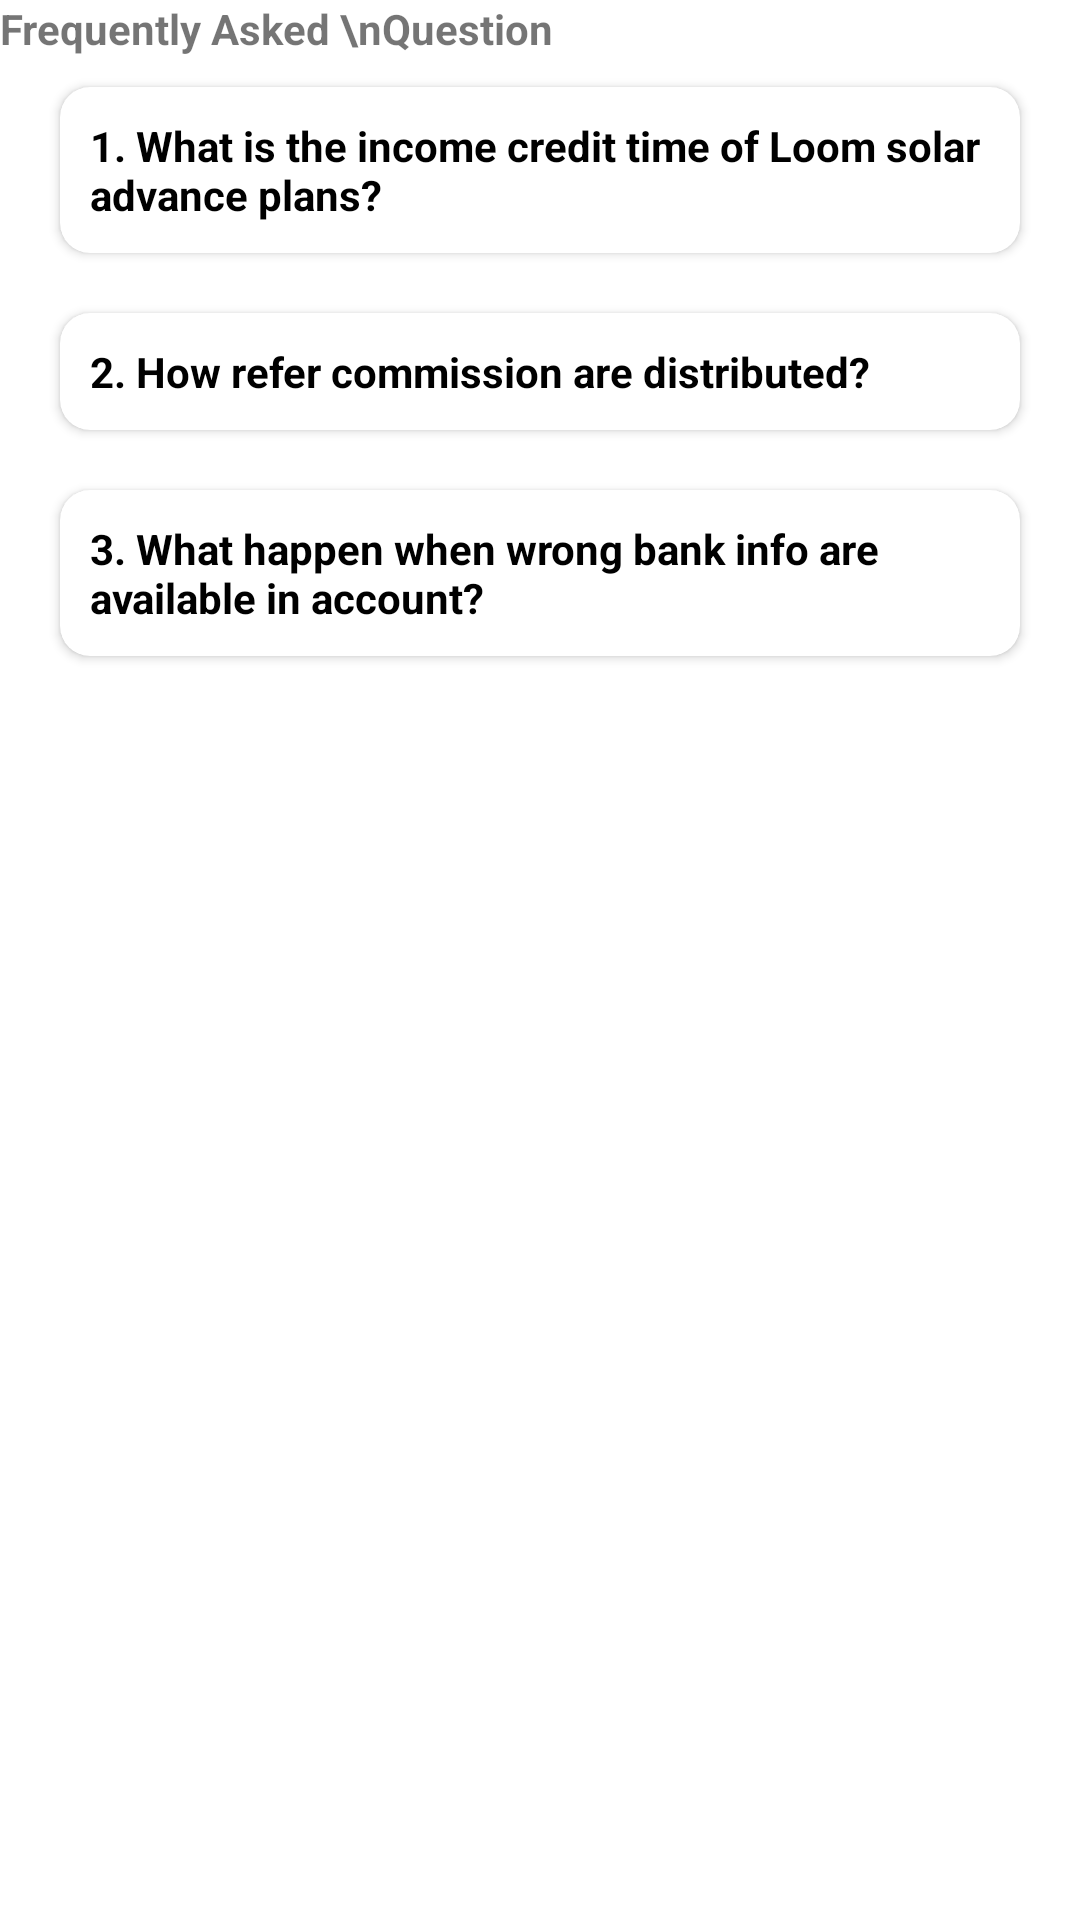

Layout XML and referenced resources for this Android screen:
<!-- AndroidManifest.xml: application theme Theme.EarningApp -->
<!-- res/layout/activity_faq.xml -->
<?xml version="1.0" encoding="utf-8"?>
<LinearLayout xmlns:android="http://schemas.android.com/apk/res/android"
    xmlns:app="http://schemas.android.com/apk/res-auto"
    xmlns:tools="http://schemas.android.com/tools"
    android:layout_width="match_parent"
    android:layout_height="match_parent"
    tools:context=".FaqActivity"
    android:orientation="vertical"
    >

    <TextView
        android:layout_width="match_parent"
        android:layout_height="wrap_content"
        android:text="Frequently Asked \nQuestion"
        android:textStyle="bold"
        android:textSize="@dimen/dimen_30dp"
        android:layout_margin="@dimen/dimen_10dp"
        android:textColor="@color/primary_green"
        />

    <androidx.cardview.widget.CardView
        android:layout_width="match_parent"
        android:layout_height="wrap_content"
        android:layout_marginTop="10dp"
        android:layout_marginLeft="20dp"
        android:layout_marginBottom="10dp"
        android:layout_marginRight="20dp"
        app:cardCornerRadius="10dp"
        >
        <LinearLayout
            android:layout_width="match_parent"
            android:layout_height="wrap_content"
            android:orientation="vertical"
            android:id="@+id/queslyt">

            <TextView
                android:id="@+id/question"
                android:layout_width="match_parent"
                android:layout_height="wrap_content"
                android:text="1. What is the income credit time of Loom solar advance plans?"
                android:padding="10dp"
                android:textColor="@color/black"
                android:textSize="14dp"
                android:textStyle="bold"
                />

            <TextView
                android:layout_width="match_parent"
                android:id="@+id/answer"
                android:layout_height="wrap_content"
                android:visibility="gone"
                android:text="Daily income of each active plan is credited at sharp 12.00 am midnight Is Income generated from plan can be withdraw directly? Yes, incomes are credited to withdrawable wallet. So they can be withdraw right-away"
                android:textSize="16dp"
                android:padding="10dp"
                android:textColor="@color/black"
                />
        </LinearLayout>

    </androidx.cardview.widget.CardView>
    <androidx.cardview.widget.CardView
        android:layout_width="match_parent"
        android:layout_height="wrap_content"
        android:layout_marginTop="10dp"
        android:layout_marginLeft="20dp"
        android:layout_marginBottom="10dp"
        android:layout_marginRight="20dp"
        app:cardCornerRadius="10dp"
        >
        <LinearLayout
            android:layout_width="match_parent"
            android:layout_height="wrap_content"
            android:orientation="vertical"
            android:id="@+id/queslyt1">

            <TextView
                android:id="@+id/question1"
                android:layout_width="match_parent"
                android:layout_height="wrap_content"
                android:text="2. How refer commission are distributed?"
                android:padding="10dp"
                android:textColor="@color/black"
                android:textSize="14dp"
                android:textStyle="bold"
                />

            <TextView
                android:layout_width="match_parent"
                android:id="@+id/answer1"
                android:layout_height="wrap_content"
                android:visibility="gone"
                android:text="Refer commission are grabbed by your account when your refers(downline members) recharge in Loom solar advance recharge section by any method."
                android:textSize="16dp"
                android:padding="10dp"
                android:textColor="@color/black"
                />
        </LinearLayout>

    </androidx.cardview.widget.CardView>
    <androidx.cardview.widget.CardView
        android:layout_width="match_parent"
        android:layout_height="wrap_content"
        android:layout_marginTop="10dp"
        android:layout_marginLeft="20dp"
        android:layout_marginBottom="10dp"
        android:layout_marginRight="20dp"
        app:cardCornerRadius="10dp"
        >
        <LinearLayout
            android:layout_width="match_parent"
            android:layout_height="wrap_content"
            android:orientation="vertical"
            android:id="@+id/queslyt2">

            <TextView
                android:id="@+id/question2"
                android:layout_width="match_parent"
                android:layout_height="wrap_content"
                android:text="3. What happen when wrong bank info are available in account?"
                android:padding="10dp"
                android:textColor="@color/black"
                android:textSize="14dp"
                android:textStyle="bold"
                />

            <TextView
                android:layout_width="match_parent"
                android:id="@+id/answer2"
                android:layout_height="wrap_content"
                android:visibility="gone"
                android:text="While withdrawing with wrong bank details your full withdraw amount will get refund instantly or within few minutes. Then you can withdraw that amount again with correct bank details."
                android:textSize="16dp"
                android:padding="10dp"
                android:textColor="@color/black"
                />
        </LinearLayout>

    </androidx.cardview.widget.CardView>


</LinearLayout>
<!-- resources referenced by this layout -->
<resources>
  <color name="black">#FF000000</color>
  <style name="Theme.EarningApp" parent="Theme.MaterialComponents.DayNight.NoActionBar">
          
          <item name="colorPrimary">@color/darkgreen</item>
          <item name="colorPrimaryVariant">@color/darkgreen</item>
          <item name="colorOnPrimary">@color/white</item>
          
          <item name="colorSecondary">@color/darkgreen</item>
          <item name="colorSecondaryVariant">@color/darkgreen</item>
          <item name="colorOnSecondary">@color/black</item>
          
          <item name="android:statusBarColor" tools:targetApi="l">?attr/colorPrimaryVariant</item>
          
      </style>
  <color name="darkgreen">#00CB6A</color>
  <color name="white">#FFFFFFFF</color>
</resources>
